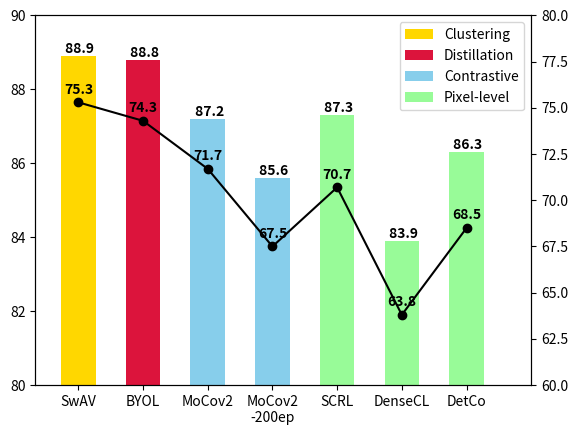
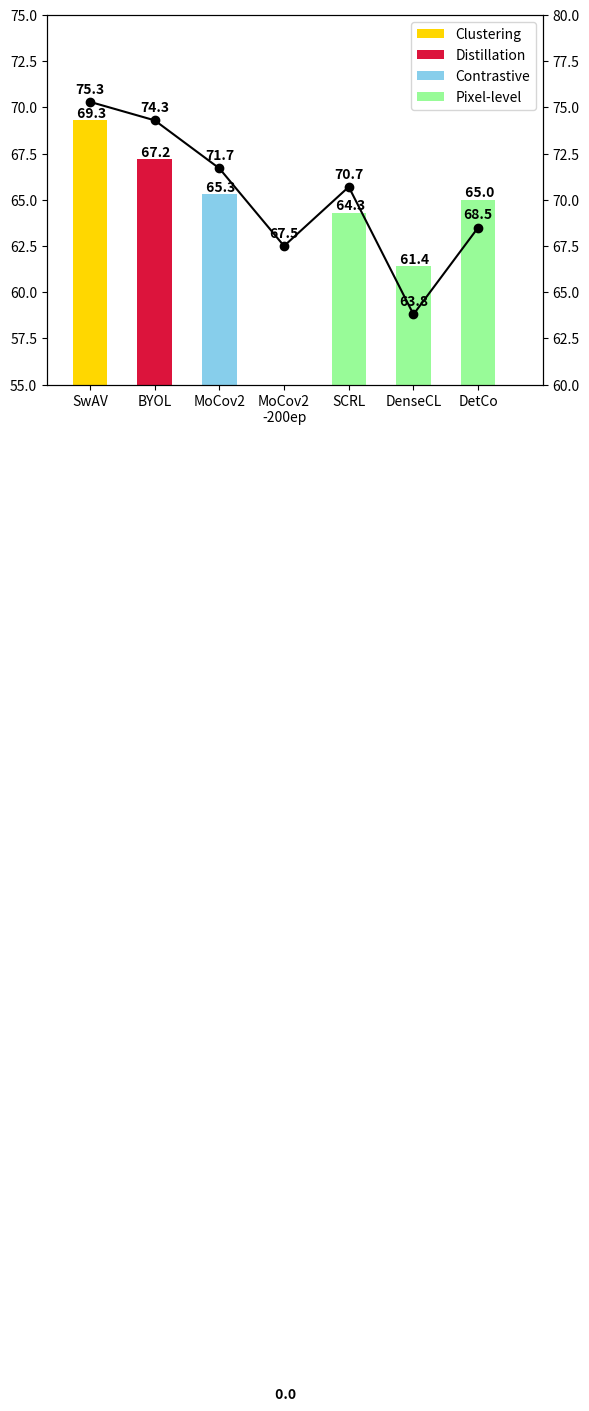
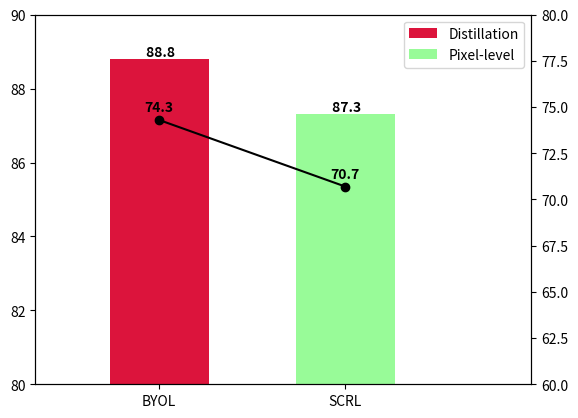
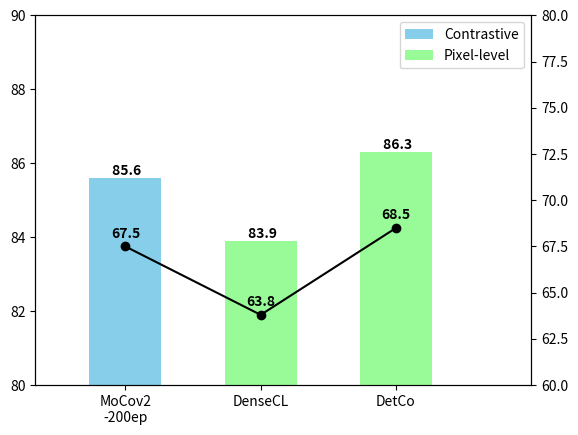

Write Python code to recreate these figures, in order.
import matplotlib.pyplot as plt
import numpy as np
import os
from collections import OrderedDict


def plot_baseline(cat_to_color, name2_acc, name2_maP, Baseline_cat, Y_lim, Y_lim2, distance=1.5):

    distance = 1.5  # Distance between each bar
    x = np.arange(0, len(name2_maP), 1).astype("float")*distance
    x_idx = 0

    ticks = []
    ImageNet_acc = []
    # Plot bars
    fig, ax1 = plt.subplots()
    for category, methods in Baseline_cat.items():
        for i, method in enumerate(methods):
            if i == 0:

                ax1.bar(x[x_idx], name2_maP[method],
                        color=cat_to_color[category], label=category)
            else:
                ax1.bar(x[x_idx], name2_maP[method],
                        color=cat_to_color[category])
            # Add the text of value
            ax1.text(x[x_idx], name2_maP[method], " "+str(name2_maP[method]),
                     color='k', ha="center", va='bottom', fontweight='bold')

            ticks.append(method)
            ImageNet_acc.append(name2_acc[method])
            x_idx += 1
    # Plots for linear classification
    ax2 = ax1.twinx()
    ax2.plot(x[:], ImageNet_acc, color='k', marker="o")
    for i, j in zip(x[:], ImageNet_acc):
        ax2.annotate(str(j), xy=(i, j+0.3), ha="center",
                     va='bottom', fontweight='bold', color='k')
    plt.xticks(x, ticks)
    plt.xlim(-1, len(ticks)*distance)
    ax1.set_ylim(Y_lim[0], Y_lim[1])
    ax2.set_ylim(Y_lim2[0], Y_lim2[1])
    ax1.legend(loc=1)
    plt.show()


##################
# VOC
##################
# The category for each baeline method
Baseline_cat = OrderedDict(
    {
        "Clustering": ["SwAV"],
        "Distillation": ["BYOL"],
        "Contrastive": ["MoCov2", "MoCov2\n-200ep"],
        "Pixel-level": ["SCRL", "DenseCL", "DetCo"]
    }
)
name2_maP = {
    "SwAV": 88.9,
    "BYOL": 88.8,
    "SCRL": 87.3,
    "MoCov2": 87.2,
    "DenseCL": 83.9,
    "DetCo": 86.3,
    "MoCov2\n-200ep": 85.6,
}
name2_acc = {
    "SwAV": 75.3,
    "BYOL": 74.3,
    "SCRL": 70.7,
    "MoCov2": 71.7,
    "DenseCL": 63.8,
    "DetCo": 68.5,
    "MoCov2\n-200ep": 67.5,
}
cat_to_color = {
    "Contrastive": "skyblue",
    "Clustering": "gold",
    "Distillation": 'crimson',
    "Pixel-level": "palegreen"
}
plot_baseline(cat_to_color, name2_acc, name2_maP,
              Baseline_cat, (80, 90), (60, 80))


##################
# COCO
##################
# The category for each baeline method
Baseline_cat = OrderedDict(
    {
        "Clustering": ["SwAV"],
        "Distillation": ["BYOL"],
        "Contrastive": ["MoCov2", "MoCov2\n-200ep"],
        "Pixel-level": ["SCRL", "DenseCL", "DetCo"]
    }
)
name2_maP = {
    "SwAV": 69.3,
    "BYOL": 67.2,
    "SCRL": 64.3,
    "MoCov2": 65.3,
    "DenseCL": 61.4,
    "DetCo": 65.0,
    "MoCov2\n-200ep": 0.,
}
name2_acc = {
    "SwAV": 75.3,
    "BYOL": 74.3,
    "SCRL": 70.7,
    "MoCov2": 71.7,
    "DenseCL": 63.8,
    "DetCo": 68.5,
    "MoCov2\n-200ep": 67.5,
}
cat_to_color = {
    "Contrastive": "skyblue",
    "Clustering": "gold",
    "Distillation": 'crimson',
    "Pixel-level": "palegreen"
}
plot_baseline(cat_to_color, name2_acc, name2_maP,
              Baseline_cat, (55, 75), (60, 80))

######
# Pixel Level vs non Pixel level
######
Baseline_cat = OrderedDict(
    {
        "Distillation": ["BYOL"],
        "Pixel-level": ["SCRL"]
    }
)
name2_maP = {
    "BYOL": 88.8,
    "SCRL": 87.3,
}
name2_acc = {
    "BYOL": 74.3,
    "SCRL": 70.7,
}
cat_to_color = {
    "Contrastive": "skyblue",
    "Clustering": "gold",
    "Distillation": 'crimson',
    "Pixel-level": "palegreen"
}
plot_baseline(cat_to_color, name2_acc, name2_maP,
              Baseline_cat, (80, 90), (60, 80))
Baseline_cat = OrderedDict(
    {
        "Contrastive": ["MoCov2\n-200ep"],
        "Pixel-level": ["DenseCL", "DetCo"]
    }
)
name2_maP = {
    "DenseCL": 83.9,
    "DetCo": 86.3,
    "MoCov2\n-200ep": 85.6,
}
name2_acc = {
    "DenseCL": 63.8,
    "DetCo": 68.5,
    "MoCov2\n-200ep": 67.5,
}
cat_to_color = {
    "Contrastive": "skyblue",
    "Clustering": "gold",
    "Distillation": 'crimson',
    "Pixel-level": "palegreen"
}
plot_baseline(cat_to_color, name2_acc, name2_maP,
              Baseline_cat, (80, 90), (60, 80))
